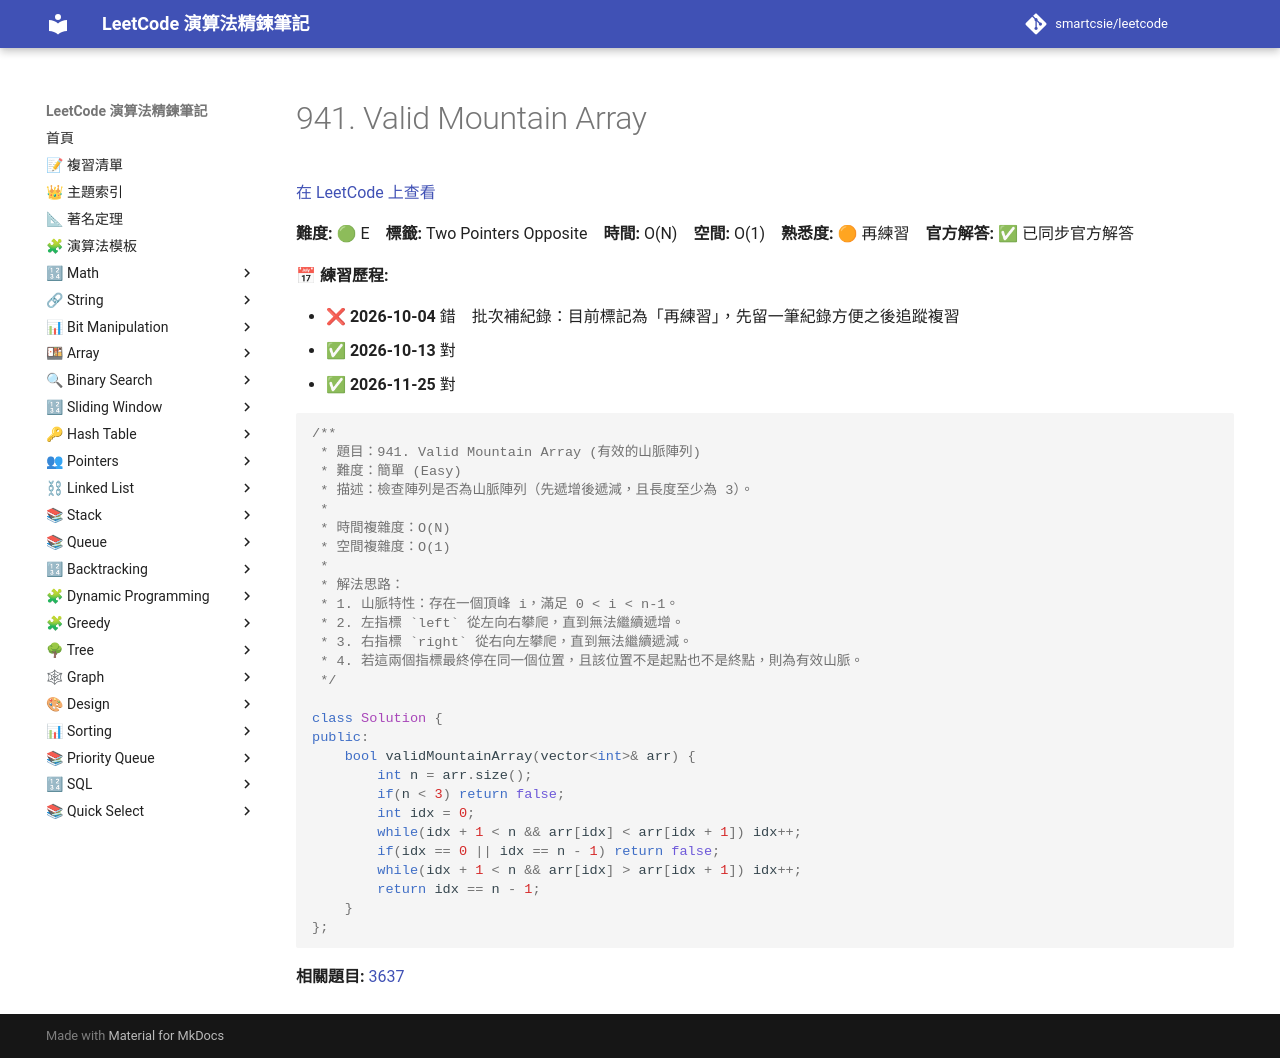

repository: smartcsie/leetcode · page: problems/0941/index.html · generator: mkdocs

# 941. Valid Mountain Array

[在 LeetCode 上查看](https://leetcode.com/problems/valid-mountain-array)

**難度:** 🟢 E　**標籤:** Two Pointers Opposite　**時間:** O(N)　**空間:** O(1)　**熟悉度:** 🟠 再練習　**官方解答:** ✅ 已同步官方解答

**📅 練習歷程:**

- ❌ **2026-10-04** 錯　批次補紀錄：目前標記為「再練習」，先留一筆紀錄方便之後追蹤複習
- ✅ **2026-10-13** 對
- ✅ **2026-11-25** 對

```cpp
/**
 * 題目：941. Valid Mountain Array (有效的山脈陣列)
 * 難度：簡單 (Easy)
 * 描述：檢查陣列是否為山脈陣列（先遞增後遞減，且長度至少為 3）。
 *
 * 時間複雜度：O(N)
 * 空間複雜度：O(1)
 *
 * 解法思路：
 * 1. 山脈特性：存在一個頂峰 i，滿足 0 < i < n-1。
 * 2. 左指標 `left` 從左向右攀爬，直到無法繼續遞增。
 * 3. 右指標 `right` 從右向左攀爬，直到無法繼續遞減。
 * 4. 若這兩個指標最終停在同一個位置，且該位置不是起點也不是終點，則為有效山脈。
 */

class Solution {
public:
    bool validMountainArray(vector<int>& arr) {
        int n = arr.size();
        if(n < 3) return false;
        int idx = 0;
        while(idx + 1 < n && arr[idx] < arr[idx + 1]) idx++;
        if(idx == 0 || idx == n - 1) return false;
        while(idx + 1 < n && arr[idx] > arr[idx + 1]) idx++;
        return idx == n - 1;
    }
};
```

**相關題目:** [3637](../problems/3637.md)
